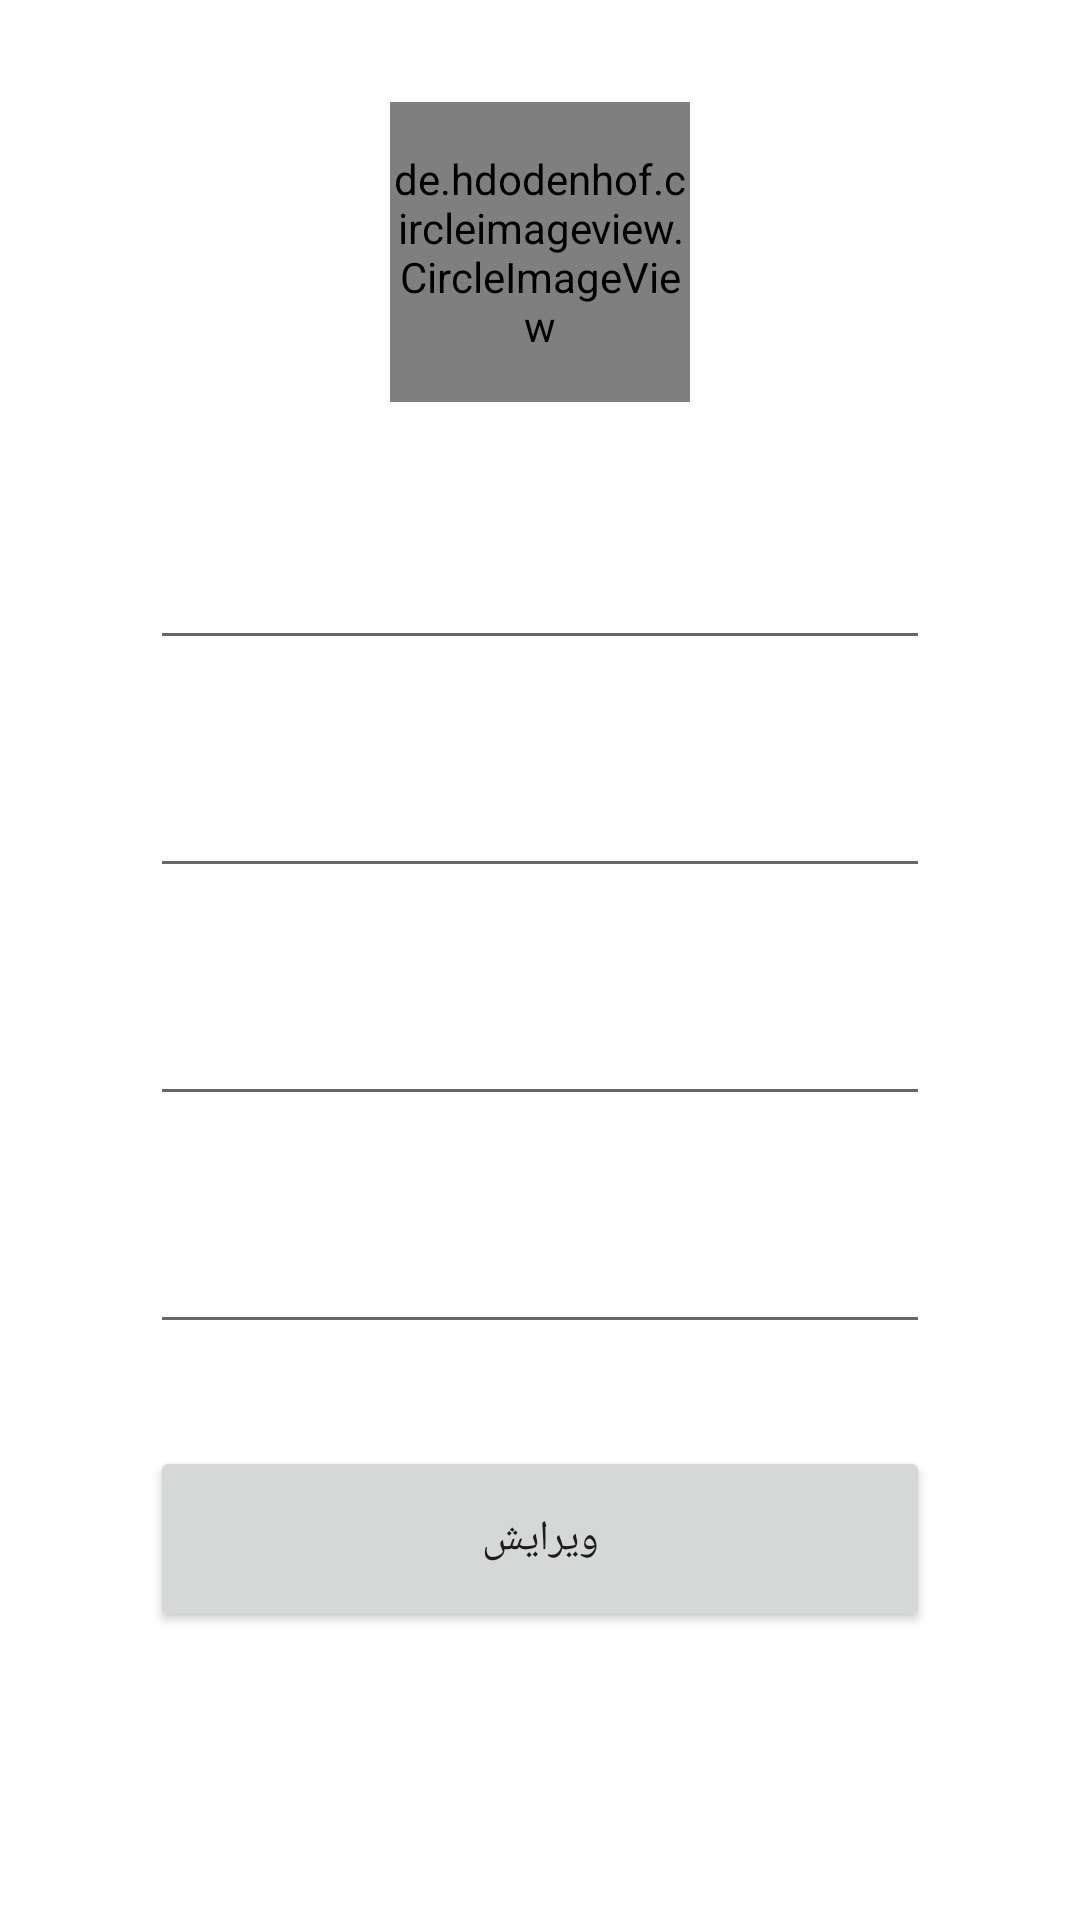

The Android layout XML behind this screen, and the referenced resources:
<!-- AndroidManifest.xml: application theme Theme.ExpenseTracker -->
<!-- res/layout/fragment_edit_delete.xml -->
<?xml version="1.0" encoding="utf-8"?>
<androidx.constraintlayout.widget.ConstraintLayout
    xmlns:android="http://schemas.android.com/apk/res/android"
    xmlns:app="http://schemas.android.com/apk/res-auto"
    xmlns:tools="http://schemas.android.com/tools"
    android:layout_width="match_parent"
    android:layout_height="match_parent"
    tools:context=".ui.EditDeleteFragment">

    <de.hdodenhof.circleimageview.CircleImageView
        android:id="@+id/edit_delete_circleView"
        android:layout_width="100dp"
        android:layout_height="100dp"
        android:layout_marginTop="34dp"
        app:civ_border_color="#FF000000"
        app:civ_border_width="2dp"
        app:layout_constraintEnd_toEndOf="parent"
        app:layout_constraintStart_toStartOf="parent"
        app:layout_constraintTop_toTopOf="parent" />

    <EditText
        android:id="@+id/edit_delete_title"
        android:layout_width="260dp"
        android:layout_height="62dp"
        android:layout_marginTop="24dp"
        android:ems="10"
        android:gravity="center"
        android:inputType="textPersonName"
        app:layout_constraintEnd_toEndOf="parent"
        app:layout_constraintStart_toStartOf="parent"
        app:layout_constraintTop_toBottomOf="@+id/edit_delete_circleView" />

    <EditText
        android:id="@+id/edit_delete_amount"
        android:layout_width="260dp"
        android:layout_height="62dp"
        android:layout_marginTop="14dp"
        android:ems="10"
        android:gravity="center"
        android:inputType="textPersonName"
        app:layout_constraintEnd_toEndOf="parent"
        app:layout_constraintStart_toStartOf="parent"
        app:layout_constraintTop_toBottomOf="@+id/edit_delete_title" />

    <EditText
        android:id="@+id/edit_delete_description"
        android:layout_width="260dp"
        android:layout_height="62dp"
        android:layout_marginTop="14dp"
        android:ems="10"
        android:gravity="center"
        android:inputType="textPersonName"
        app:layout_constraintEnd_toEndOf="parent"
        app:layout_constraintStart_toStartOf="parent"
        app:layout_constraintTop_toBottomOf="@+id/edit_delete_amount" />

    <EditText
        android:id="@+id/edit_delete_date"
        android:layout_width="260dp"
        android:layout_height="62dp"
        android:layout_marginTop="14dp"
        android:ems="10"
        android:gravity="center"
        app:layout_constraintEnd_toEndOf="parent"
        app:layout_constraintStart_toStartOf="parent"
        app:layout_constraintTop_toBottomOf="@+id/edit_delete_description" />

    <Button
        android:id="@+id/edit_delete_update"
        android:layout_width="260dp"
        android:layout_height="62dp"
        android:layout_marginTop="34dp"
        android:text="ویرایش"
        app:layout_constraintEnd_toEndOf="parent"
        app:layout_constraintStart_toStartOf="parent"
        app:layout_constraintTop_toBottomOf="@+id/edit_delete_date" />


</androidx.constraintlayout.widget.ConstraintLayout>
<!-- resources referenced by this layout -->
<resources>
  <style name="Theme.ExpenseTracker" parent="Theme.MaterialComponents.DayNight.DarkActionBar">
          
          <item name="colorPrimary">@color/purple_500</item>
          <item name="colorPrimaryVariant">@color/purple_700</item>
          <item name="colorOnPrimary">@color/white</item>
          
          <item name="colorSecondary">@color/teal_200</item>
          <item name="colorSecondaryVariant">@color/teal_700</item>
          <item name="colorOnSecondary">@color/black</item>
          
          <item name="android:statusBarColor" tools:targetApi="l">?attr/colorPrimaryVariant</item>
          
          <item name="fontFamily">@font/f_mitra</item>
      </style>
  <!-- not gathered from this repository: default colours our renderer supplied (Android Studio template values) -->
  <color name="purple_500">#FF6200EE</color>
  <color name="purple_700">#FF3700B3</color>
  <color name="teal_200">#FF03DAC5</color>
  <color name="teal_700">#FF018786</color>
  <color name="black">#FF000000</color>
  <color name="white">#FFFFFFFF</color>
</resources>
